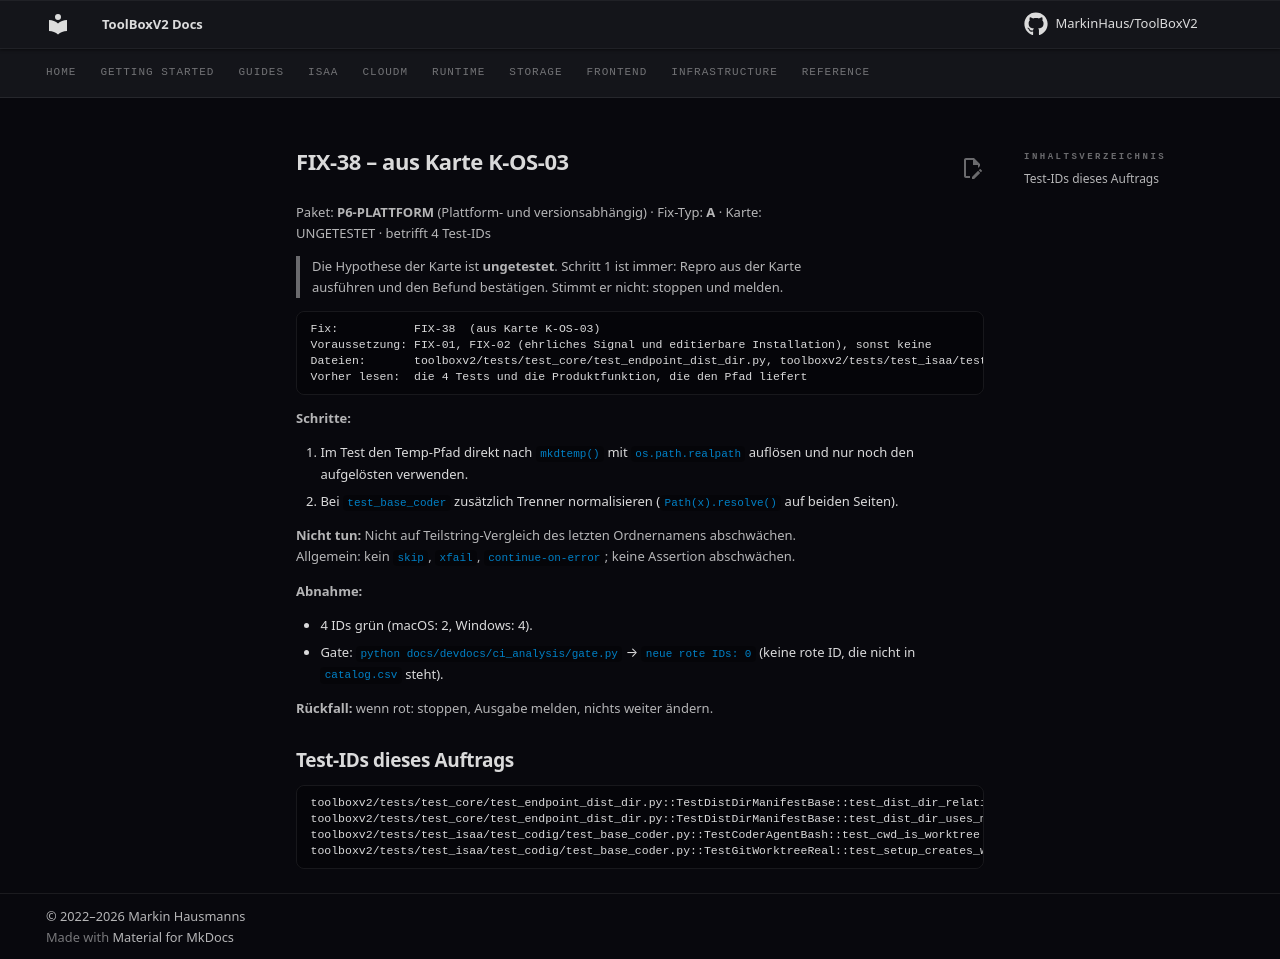

repository: MarkinHaus/ToolBoxV2 · page: devdocs/ci_analysis/fixes/FIX-38/index.html · generator: mkdocs

# FIX-38 – aus Karte K-OS-03

Paket: **P6-PLATTFORM** (Plattform- und versionsabhängig) · Fix-Typ: **A** · Karte: UNGETESTET · betrifft 4 Test-IDs

> Die Hypothese der Karte ist **ungetestet**. Schritt 1 ist immer: Repro aus der Karte ausführen und den Befund bestätigen. Stimmt er nicht: stoppen und melden.

```
Fix:           FIX-38  (aus Karte K-OS-03)
Voraussetzung: FIX-01, FIX-02 (ehrliches Signal und editierbare Installation), sonst keine
Dateien:       toolboxv2/tests/test_core/test_endpoint_dist_dir.py, toolboxv2/tests/test_isaa/test_codig/test_base_coder.py   (nur diese ändern)
Vorher lesen:  die 4 Tests und die Produktfunktion, die den Pfad liefert
```

**Schritte:**

1. Im Test den Temp-Pfad direkt nach `mkdtemp()` mit `os.path.realpath` auflösen und nur noch den aufgelösten verwenden.
2. Bei `test_base_coder` zusätzlich Trenner normalisieren (`Path(x).resolve()` auf beiden Seiten).

**Nicht tun:** Nicht auf Teilstring-Vergleich des letzten Ordnernamens abschwächen. Allgemein: kein `skip`, `xfail`, `continue-on-error`; keine Assertion abschwächen.

**Abnahme:**

- 4 IDs grün (macOS: 2, Windows: 4).
- Gate: `python docs/devdocs/ci_analysis/gate.py` → `neue rote IDs: 0` (keine rote ID, die nicht in `catalog.csv` steht).

**Rückfall:** wenn rot: stoppen, Ausgabe melden, nichts weiter ändern.

## Test-IDs dieses Auftrags

```
toolboxv2/tests/test_core/test_endpoint_dist_dir.py::TestDistDirManifestBase::test_dist_dir_relative_manifest_value_resolved_against_root
toolboxv2/tests/test_core/test_endpoint_dist_dir.py::TestDistDirManifestBase::test_dist_dir_uses_manifest_base_dir
toolboxv2/tests/test_isaa/test_codig/test_base_coder.py::TestCoderAgentBash::test_cwd_is_worktree
toolboxv2/tests/test_isaa/test_codig/test_base_coder.py::TestGitWorktreeReal::test_setup_creates_worktree
```
